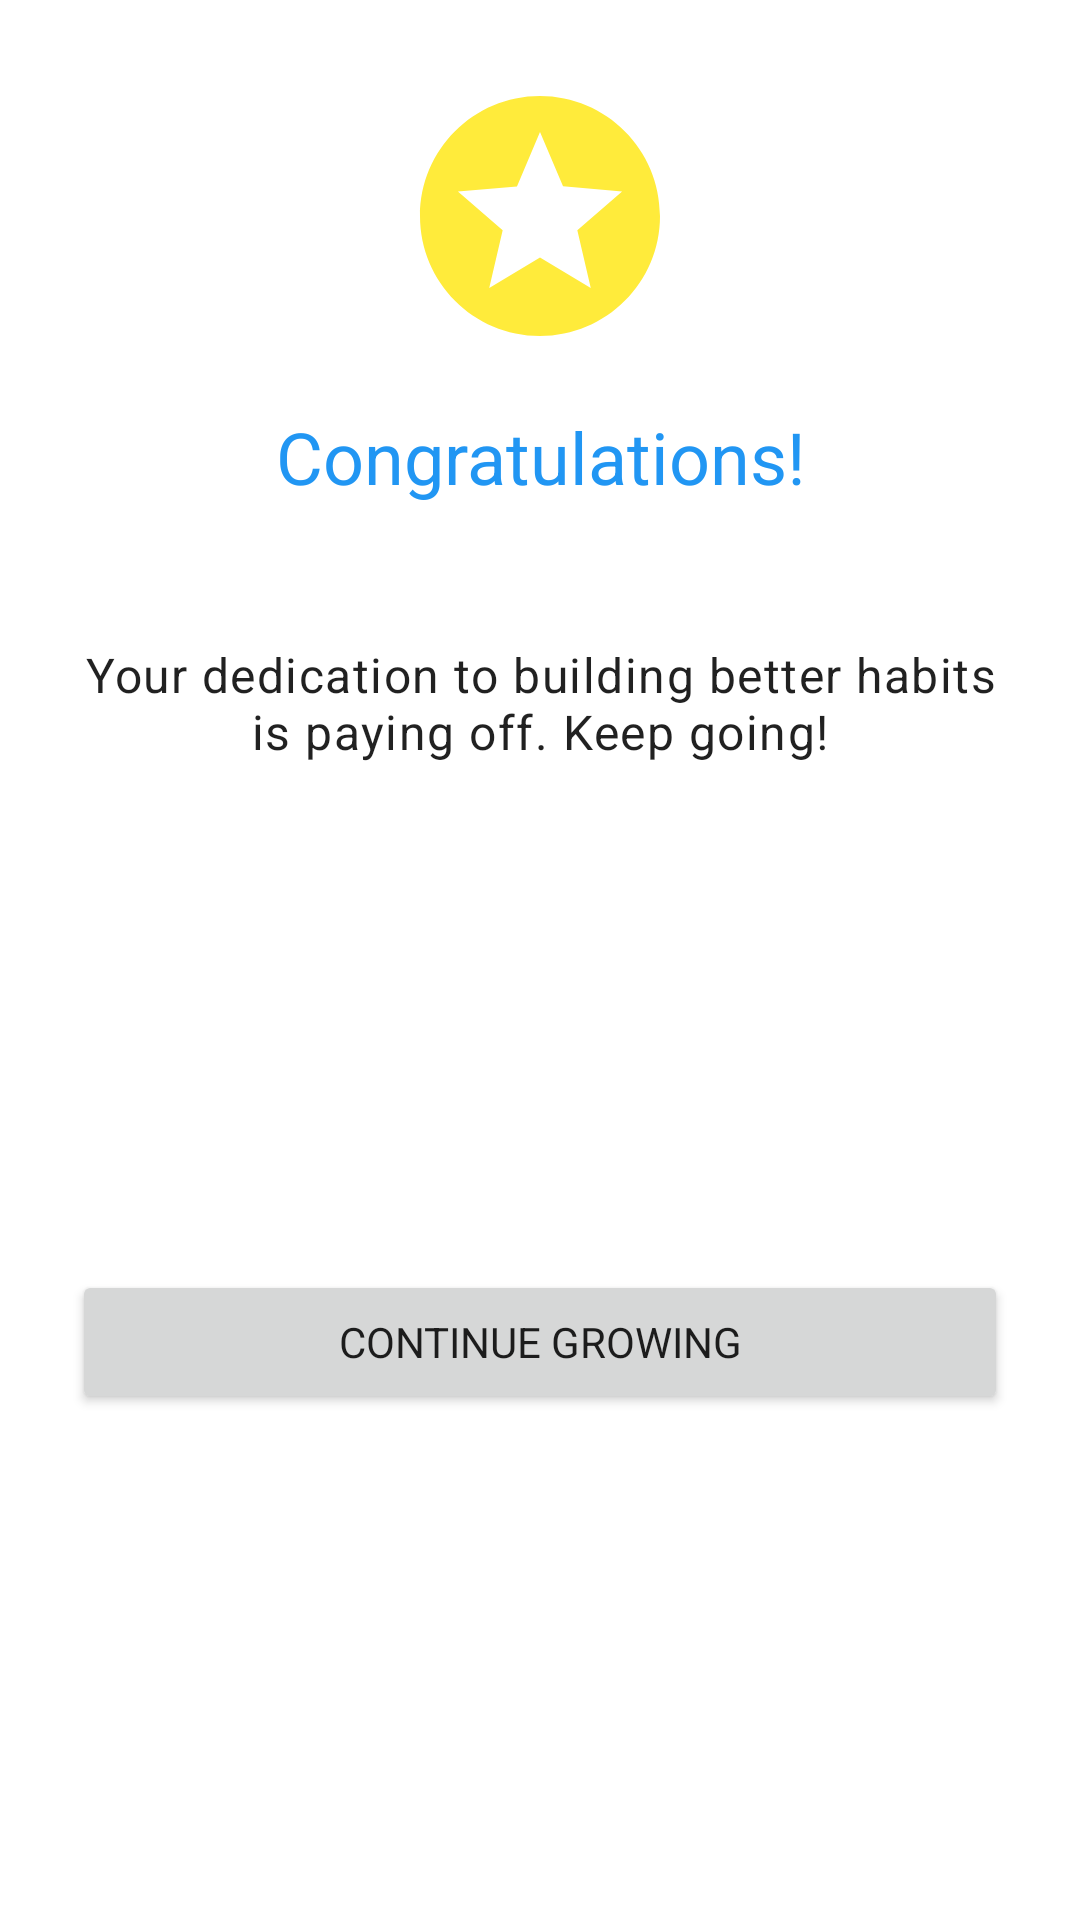

Produce the Android XML layout that renders to this screen, including the resource entries it uses.
<!-- AndroidManifest.xml: application theme Theme.AtomicLeveler -->
<!-- res/layout/dialog_level_up.xml -->
<?xml version="1.0" encoding="utf-8"?>
<androidx.constraintlayout.widget.ConstraintLayout xmlns:android="http://schemas.android.com/apk/res/android"
    xmlns:app="http://schemas.android.com/apk/res-auto"
    xmlns:tools="http://schemas.android.com/tools"
    android:layout_width="match_parent"
    android:layout_height="wrap_content"
    android:padding="24dp">

    <ImageView
        android:id="@+id/imageView_level_up"
        android:layout_width="96dp"
        android:layout_height="96dp"
        android:contentDescription="@string/level_up"
        android:src="@drawable/ic_level_up"
        app:layout_constraintEnd_toEndOf="parent"
        app:layout_constraintStart_toStartOf="parent"
        app:layout_constraintTop_toTopOf="parent" />

    <TextView
        android:id="@+id/textView_level_up_title"
        android:layout_width="wrap_content"
        android:layout_height="wrap_content"
        android:layout_marginTop="16dp"
        android:text="@string/level_up_congrats"
        android:textAlignment="center"
        android:textAppearance="?attr/textAppearanceHeadline5"
        android:textColor="?attr/colorPrimary"
        app:layout_constraintEnd_toEndOf="parent"
        app:layout_constraintStart_toStartOf="parent"
        app:layout_constraintTop_toBottomOf="@+id/imageView_level_up" />

    <TextView
        android:id="@+id/textView_new_level"
        android:layout_width="wrap_content"
        android:layout_height="wrap_content"
        android:layout_marginTop="8dp"
        android:textAlignment="center"
        android:textAppearance="?attr/textAppearanceSubtitle1"
        app:layout_constraintEnd_toEndOf="parent"
        app:layout_constraintStart_toStartOf="parent"
        app:layout_constraintTop_toBottomOf="@+id/textView_level_up_title"
        tools:text="You've reached Level 3!" />

    <TextView
        android:id="@+id/textView_level_message"
        android:layout_width="match_parent"
        android:layout_height="wrap_content"
        android:layout_marginTop="16dp"
        android:text="@string/level_up_message"
        android:textAlignment="center"
        android:textAppearance="?attr/textAppearanceBody1"
        app:layout_constraintEnd_toEndOf="parent"
        app:layout_constraintStart_toStartOf="parent"
        app:layout_constraintTop_toBottomOf="@+id/textView_new_level" />

    <Button
        android:id="@+id/button_continue"
        android:layout_width="match_parent"
        android:layout_height="wrap_content"
        android:layout_marginTop="24dp"
        android:text="@string/continue_growing"
        app:layout_constraintBottom_toBottomOf="parent"
        app:layout_constraintEnd_toEndOf="parent"
        app:layout_constraintStart_toStartOf="parent"
        app:layout_constraintTop_toBottomOf="@+id/textView_level_message" />

</androidx.constraintlayout.widget.ConstraintLayout>
<!-- resources referenced by this layout -->
<resources>
  <!-- drawable ic_level_up (drawable) -->
  <?xml version="1.0" encoding="utf-8"?>
  <vector xmlns:android="http://schemas.android.com/apk/res/android"
      android:width="120dp"
      android:height="120dp"
      android:viewportWidth="24"
      android:viewportHeight="24"
      android:tint="@color/level_up_yellow">
      <path
          android:fillColor="@android:color/white"
          android:pathData="M11.99,2C6.47,2 2,6.48 2,12s4.47,10 9.99,10C17.52,22 22,17.52 22,12S17.52,2 11.99,2zM16.23,18L12,15.45 7.77,18l1.12,-4.81 -3.73,-3.23 4.92,-0.42L12,5l1.92,4.53 4.92,0.42 -3.73,3.23L16.23,18z"/>
  </vector>
  <string name="continue_growing">Continue Growing</string>
  <string name="level_up">Level Up</string>
  <string name="level_up_congrats">Congratulations!</string>
  <string name="level_up_message">Your dedication to building better habits is paying off. Keep going!</string>
  <style name="Theme.AtomicLeveler" parent="Theme.MaterialComponents.DayNight.NoActionBar">
          
          <item name="colorPrimary">@color/atomic_blue_500</item>
          <item name="colorPrimaryVariant">@color/atomic_blue_700</item>
          <item name="colorOnPrimary">@color/white</item>
  
          
          <item name="colorSecondary">@color/atomic_green_500</item>
          <item name="colorSecondaryVariant">@color/atomic_green_700</item>
          <item name="colorOnSecondary">@color/white</item>
  
          
          <item name="android:statusBarColor">?attr/colorPrimaryVariant</item>
  
          
          <item name="fontFamily">sans-serif</item>
  
          
          <item name="materialCardViewStyle">@style/Widget.AtomicLeveler.CardView</item>
          <item name="materialButtonStyle">@style/Widget.AtomicLeveler.Button</item>
      </style>
  <color name="level_up_yellow">#FFEB3B</color>
  <color name="atomic_blue_500">#2196F3</color>
  <color name="atomic_blue_700">#1976D2</color>
  <color name="white">#FFFFFFFF</color>
  <color name="atomic_green_500">#4CAF50</color>
  <color name="atomic_green_700">#388E3C</color>
  <style name="Widget.AtomicLeveler.CardView" parent="Widget.MaterialComponents.CardView">
          <item name="cardElevation">4dp</item>
          <item name="cardCornerRadius">12dp</item>
          <item name="contentPadding">16dp</item>
      </style>
  <style name="Widget.AtomicLeveler.Button" parent="Widget.MaterialComponents.Button">
          <item name="android:textStyle">bold</item>
          <item name="cornerRadius">8dp</item>
      </style>
</resources>
